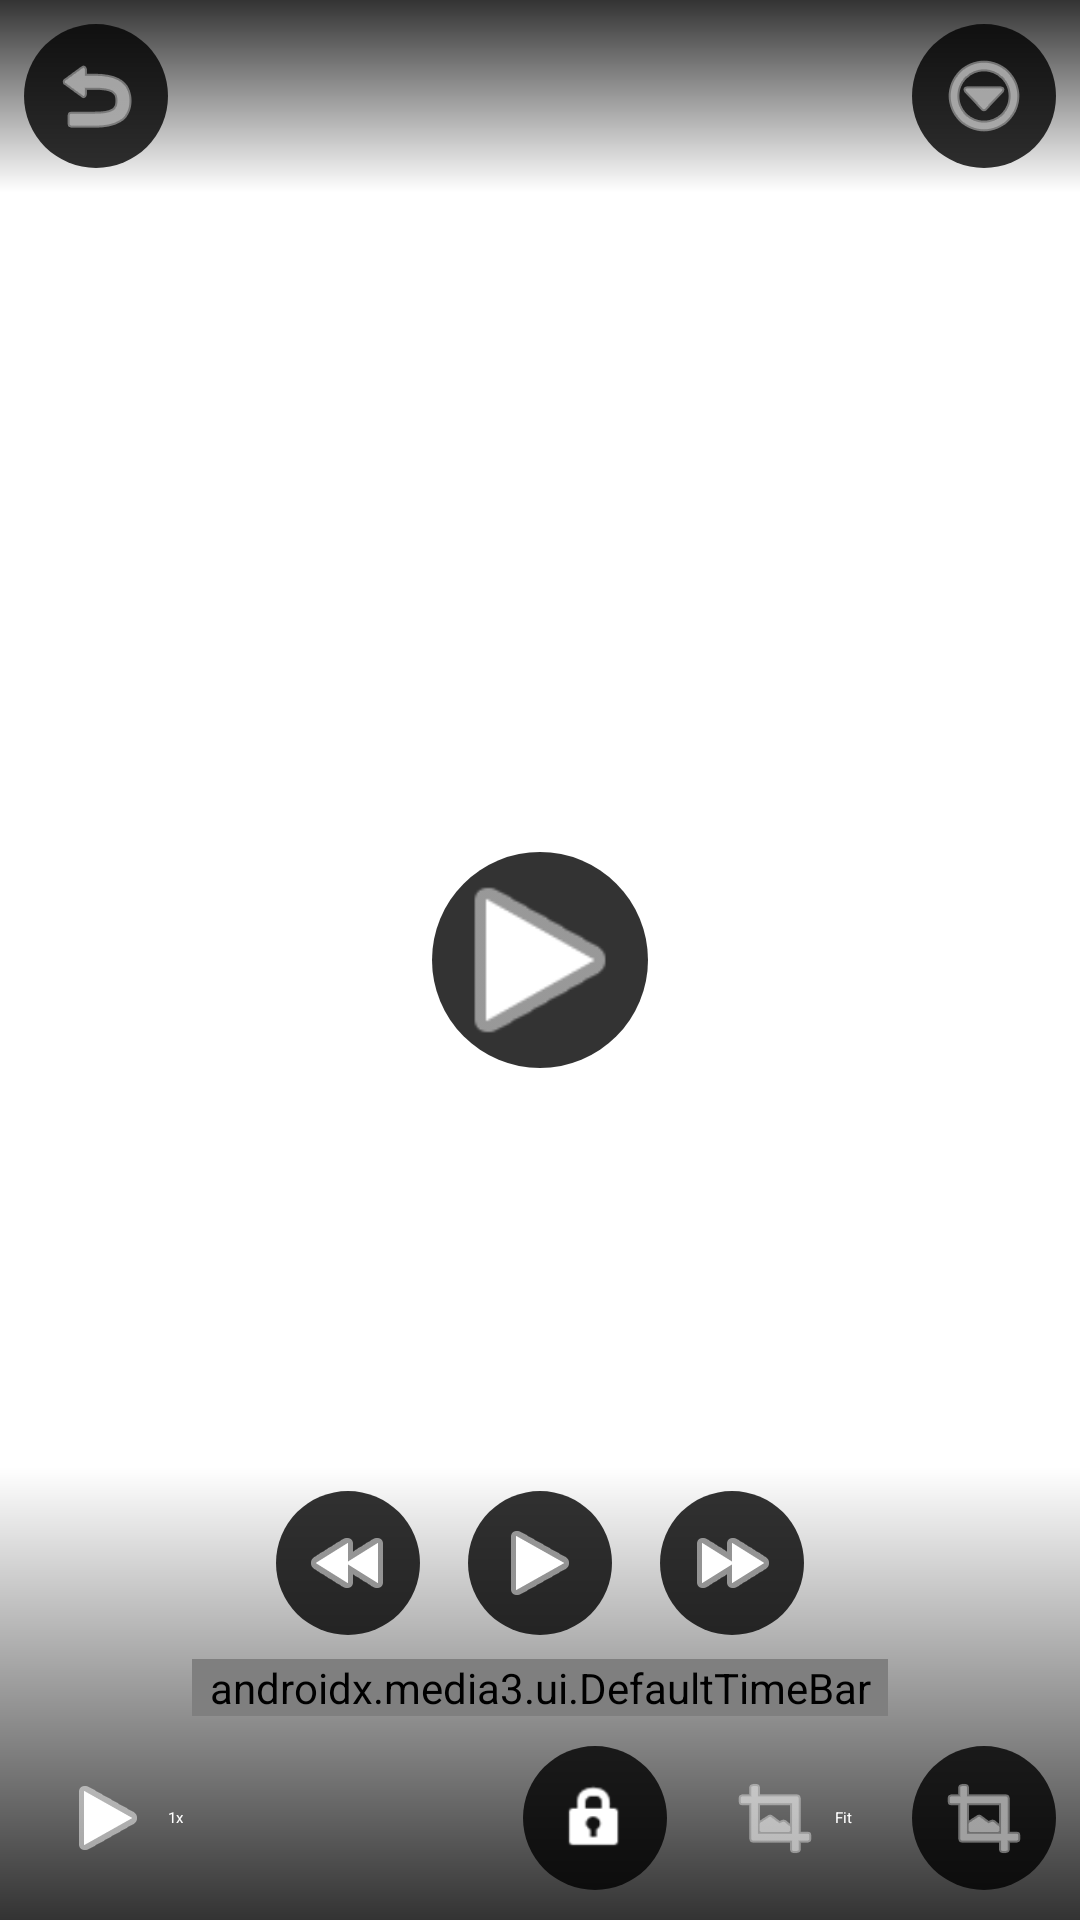

Write the Android layout XML for this screen, with the resource values it uses.
<!-- AndroidManifest.xml: application theme Theme.SonnetPlayer -->
<!-- res/layout/player_controls.xml -->
<?xml version="1.0" encoding="utf-8"?>
<androidx.constraintlayout.widget.ConstraintLayout xmlns:android="http://schemas.android.com/apk/res/android"
    xmlns:app="http://schemas.android.com/apk/res-auto"
    xmlns:tools="http://schemas.android.com/tools"
    android:layout_width="match_parent"
    android:layout_height="match_parent">

    
    <LinearLayout
        android:id="@+id/topControlBar"
        android:layout_width="match_parent"
        android:layout_height="wrap_content"
        android:background="@drawable/controls_gradient_top"
        android:gravity="center_vertical"
        android:orientation="horizontal"
        android:padding="@dimen/spacing_sm"
        app:layout_constraintTop_toTopOf="parent">

        <ImageButton
            android:id="@+id/backButton"
            android:layout_width="@dimen/player_control_size"
            android:layout_height="@dimen/player_control_size"
            android:contentDescription="@string/cd_back"
            android:src="@android:drawable/ic_menu_revert"
            style="@style/Widget.SonnetPlayer.PlayerButton" />

        <TextView
            android:id="@+id/videoTitle"
            android:layout_width="0dp"
            android:layout_height="wrap_content"
            android:layout_weight="1"
            android:ellipsize="end"
            android:maxLines="1"
            android:paddingStart="@dimen/spacing_sm"
            android:paddingEnd="@dimen/spacing_sm"
            android:textColor="@color/player_controls_tint"
            android:textSize="@dimen/text_size_subtitle"
            tools:text="Video Title" />

        <ImageButton
            android:id="@+id/moreButton"
            android:layout_width="@dimen/player_control_size"
            android:layout_height="@dimen/player_control_size"
            android:contentDescription="@string/cd_more"
            android:src="@android:drawable/ic_menu_more"
            style="@style/Widget.SonnetPlayer.PlayerButton" />

    </LinearLayout>

    
    <ImageButton
        android:id="@+id/centerPlayPause"
        android:layout_width="72dp"
        android:layout_height="72dp"
        android:background="@drawable/player_button_background"
        android:contentDescription="@string/cd_play_pause"
        android:scaleType="fitCenter"
        android:src="@android:drawable/ic_media_play"
        app:layout_constraintBottom_toBottomOf="parent"
        app:layout_constraintEnd_toEndOf="parent"
        app:layout_constraintStart_toStartOf="parent"
        app:layout_constraintTop_toTopOf="parent"
        app:tint="@color/player_controls_tint" />

    
    <LinearLayout
        android:id="@+id/bottomControlBar"
        android:layout_width="match_parent"
        android:layout_height="wrap_content"
        android:background="@drawable/controls_gradient_bottom"
        android:orientation="vertical"
        android:padding="@dimen/spacing_sm"
        app:layout_constraintBottom_toBottomOf="parent">

        
        <LinearLayout
            android:layout_width="match_parent"
            android:layout_height="wrap_content"
            android:gravity="center"
            android:orientation="horizontal">

            <ImageButton
                android:id="@+id/rewindButton"
                android:layout_width="@dimen/player_control_size"
                android:layout_height="@dimen/player_control_size"
                android:contentDescription="@string/cd_rewind"
                android:src="@android:drawable/ic_media_rew"
                style="@style/Widget.SonnetPlayer.PlayerButton" />

            <ImageButton
                android:id="@+id/playPauseButton"
                android:layout_width="@dimen/player_control_size"
                android:layout_height="@dimen/player_control_size"
                android:layout_marginStart="@dimen/spacing_md"
                android:layout_marginEnd="@dimen/spacing_md"
                android:contentDescription="@string/cd_play_pause"
                android:src="@android:drawable/ic_media_play"
                style="@style/Widget.SonnetPlayer.PlayerButton" />

            <ImageButton
                android:id="@+id/forwardButton"
                android:layout_width="@dimen/player_control_size"
                android:layout_height="@dimen/player_control_size"
                android:contentDescription="@string/cd_forward"
                android:src="@android:drawable/ic_media_ff"
                style="@style/Widget.SonnetPlayer.PlayerButton" />

        </LinearLayout>

        
        <LinearLayout
            android:layout_width="match_parent"
            android:layout_height="wrap_content"
            android:layout_marginTop="@dimen/spacing_sm"
            android:gravity="center_vertical"
            android:orientation="horizontal">

            <TextView
                android:id="@+id/currentTime"
                android:layout_width="wrap_content"
                android:layout_height="wrap_content"
                android:minWidth="48dp"
                android:textColor="@color/player_controls_tint"
                android:textSize="@dimen/text_size_caption"
                tools:text="00:00" />

            <androidx.media3.ui.DefaultTimeBar
                android:id="@+id/progressBar"
                android:layout_width="0dp"
                android:layout_height="wrap_content"
                android:layout_marginStart="@dimen/spacing_sm"
                android:layout_marginEnd="@dimen/spacing_sm"
                android:layout_weight="1"
                app:played_color="@color/player_progress"
                app:scrubber_color="@color/player_progress"
                app:unplayed_color="@color/player_progress_background" />

            <TextView
                android:id="@+id/totalTime"
                android:layout_width="wrap_content"
                android:layout_height="wrap_content"
                android:minWidth="48dp"
                android:textColor="@color/player_controls_tint"
                android:textSize="@dimen/text_size_caption"
                tools:text="00:00" />

        </LinearLayout>

        
        <LinearLayout
            android:layout_width="match_parent"
            android:layout_height="wrap_content"
            android:layout_marginTop="@dimen/spacing_sm"
            android:gravity="center_vertical"
            android:orientation="horizontal">

            <com.google.android.material.button.MaterialButton
                android:id="@+id/speedButton"
                style="@style/Widget.Material3.Button.TextButton"
                android:layout_width="wrap_content"
                android:layout_height="wrap_content"
                android:minWidth="0dp"
                android:text="@string/speed_1x"
                android:textColor="@color/player_controls_tint"
                app:icon="@android:drawable/ic_media_play"
                app:iconTint="@color/player_controls_tint" />

            <Space
                android:layout_width="0dp"
                android:layout_height="1dp"
                android:layout_weight="1" />

            <ImageButton
                android:id="@+id/lockButton"
                android:layout_width="@dimen/player_control_size"
                android:layout_height="@dimen/player_control_size"
                android:contentDescription="@string/lock_orientation"
                android:src="@android:drawable/ic_lock_idle_lock"
                style="@style/Widget.SonnetPlayer.PlayerButton" />

            <com.google.android.material.button.MaterialButton
                android:id="@+id/displayModeButton"
                style="@style/Widget.Material3.Button.TextButton"
                android:layout_width="wrap_content"
                android:layout_height="wrap_content"
                android:layout_marginStart="@dimen/spacing_sm"
                android:minWidth="0dp"
                android:text="@string/display_fit"
                android:textColor="@color/player_controls_tint"
                app:icon="@android:drawable/ic_menu_crop"
                app:iconTint="@color/player_controls_tint" />

            <ImageButton
                android:id="@+id/fullscreenButton"
                android:layout_width="@dimen/player_control_size"
                android:layout_height="@dimen/player_control_size"
                android:layout_marginStart="@dimen/spacing_sm"
                android:contentDescription="@string/cd_fullscreen"
                android:src="@android:drawable/ic_menu_crop"
                style="@style/Widget.SonnetPlayer.PlayerButton" />

        </LinearLayout>

    </LinearLayout>

</androidx.constraintlayout.widget.ConstraintLayout>
<!-- resources referenced by this layout -->
<resources>
  <color name="player_controls_tint">#FFFFFF</color>
  <color name="player_progress">#FFFFFF</color>
  <color name="player_progress_background">#4DFFFFFF</color>
  <dimen name="player_control_size">48dp</dimen>
  <dimen name="spacing_md">16dp</dimen>
  <dimen name="spacing_sm">8dp</dimen>
  <dimen name="text_size_caption">12sp</dimen>
  <dimen name="text_size_subtitle">16sp</dimen>
  <!-- drawable controls_gradient_bottom (drawable) -->
  <?xml version="1.0" encoding="utf-8"?>
  <shape xmlns:android="http://schemas.android.com/apk/res/android">
      <gradient
          android:angle="90"
          android:endColor="@android:color/transparent"
          android:startColor="@color/overlay_dark" />
  </shape>
  <!-- drawable controls_gradient_top (drawable) -->
  <?xml version="1.0" encoding="utf-8"?>
  <shape xmlns:android="http://schemas.android.com/apk/res/android">
      <gradient
          android:angle="270"
          android:endColor="@android:color/transparent"
          android:startColor="@color/overlay_dark" />
  </shape>
  <!-- drawable player_button_background (drawable) -->
  <?xml version="1.0" encoding="utf-8"?>
  <shape xmlns:android="http://schemas.android.com/apk/res/android"
      android:shape="oval">
      <solid android:color="@color/player_controls_background" />
  </shape>
  <string name="cd_back">Back</string>
  <string name="cd_forward">Forward</string>
  <string name="cd_fullscreen">Toggle fullscreen</string>
  <string name="cd_more">More options</string>
  <string name="cd_play_pause">Play or pause</string>
  <string name="cd_rewind">Rewind</string>
  <string name="display_fit">Fit</string>
  <string name="lock_orientation">Lock orientation</string>
  <string name="speed_1x">1x</string>
  <style name="Widget.SonnetPlayer.PlayerButton" parent="Widget.AppCompat.ImageButton">
          <item name="android:background">@drawable/player_button_background</item>
          <item name="android:tint">@color/player_controls_tint</item>
          <item name="android:layout_width">@dimen/player_control_size</item>
          <item name="android:layout_height">@dimen/player_control_size</item>
      </style>
  <style name="Theme.SonnetPlayer" parent="Theme.MaterialComponents.DayNight.NoActionBar">
          <item name="colorPrimary">@color/black</item>
          <item name="colorPrimaryVariant">@color/black</item>
          <item name="colorOnPrimary">@color/white</item>
          <item name="colorSecondary">@color/black</item>
          <item name="colorSecondaryVariant">@color/black</item>
          <item name="colorOnSecondary">@color/white</item>
          <item name="android:statusBarColor">@color/black</item>
          <item name="android:navigationBarColor">@color/black</item>
          <item name="android:windowFullscreen">false</item>
          <item name="android:windowContentOverlay">@null</item>
      </style>
  <color name="overlay_dark">#CC000000</color>
  <color name="player_controls_background">#CC000000</color>
  <color name="black">#FF000000</color>
  <color name="white">#FFFFFFFF</color>
</resources>
